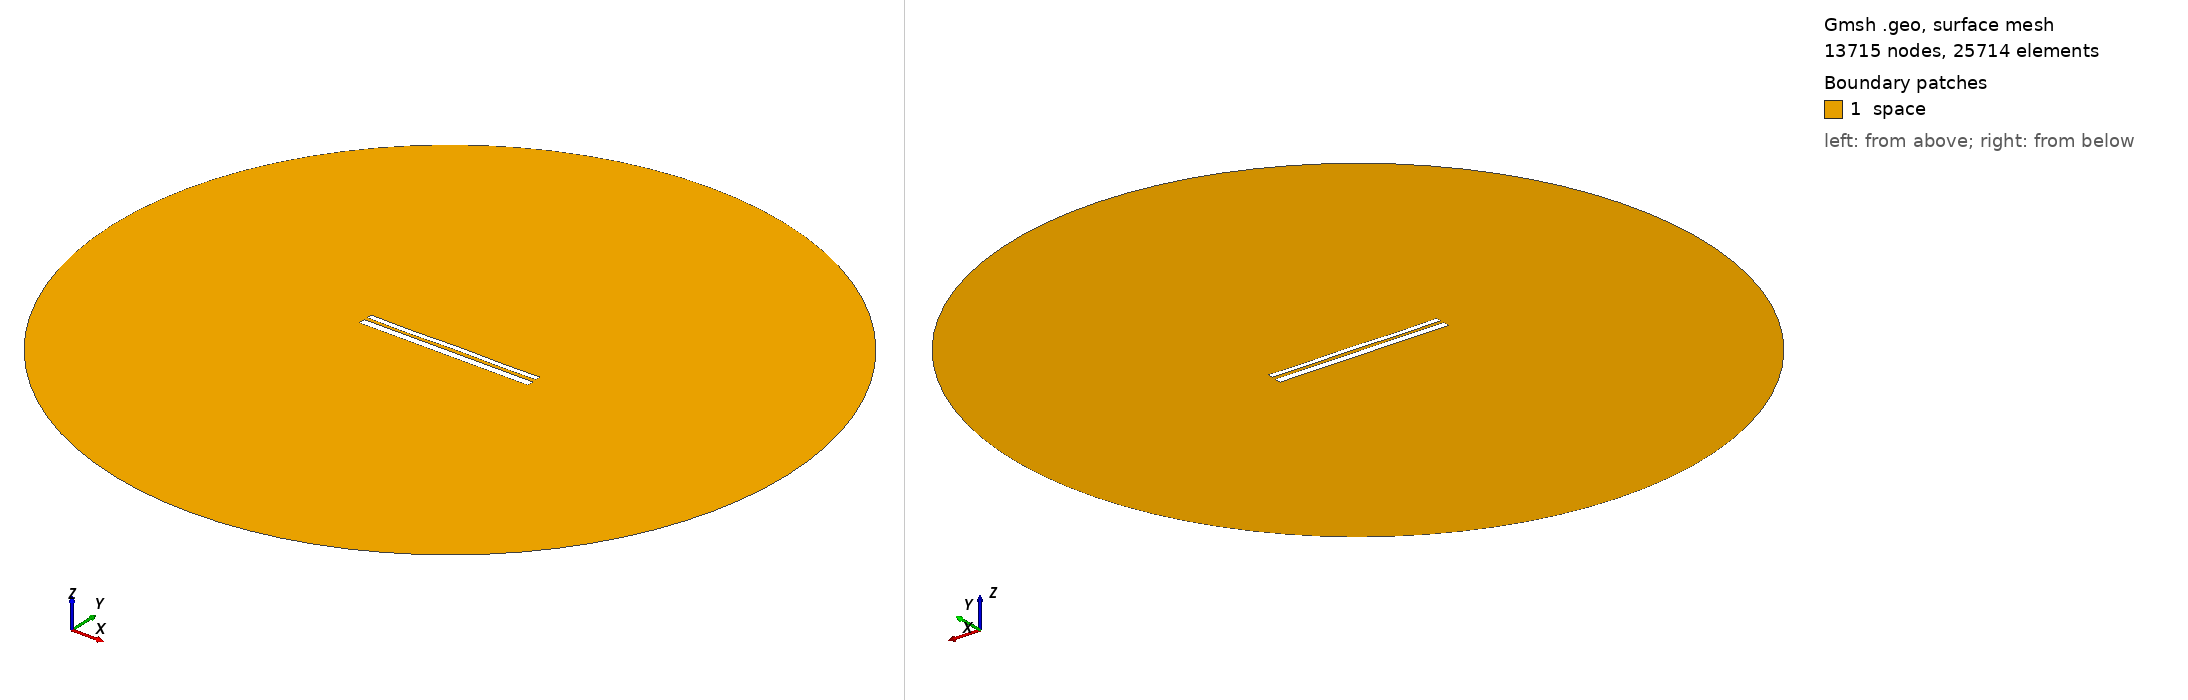

Gmsh geometry script, surface-meshed: 13715 nodes, 25714 surface elements. Boundary patches (legend numbers): 1 space. Left view from above one corner, right view from below the opposite corner. Legend entries are the model's physical surfaces. The drawing asked Gmsh for element sizes between 1% and 20% of the model's largest extent; the script's own settings can give other sizes.

=== 10431.geo (drawn) ===
//---------------------------------------
// Geometry kernel
//---------------------------------------

SetFactory("OpenCASCADE");



//---------------------------------------
// Parameters of the geometry
//---------------------------------------

// Overetch of the upper plate
overetch = 0.375;

// Distance between the plates
distance = 1.75;

// Discretization over the x axis (for the deformation)
nx = 50; 

// Length of the plate
L = 100 - overetch; 

// Number of modes
n = 4; 

// 1st mode coefficient
coeff(1) = 0.07499999999999998;
beta(1) = 0.596864 * 3.1415926535 / L;

// 2nd mode coefficient
coeff(2) = 0.0;
beta(2) = 1.49418 * 3.1415926535 / L;

// 3rd mode coefficient
coeff(3) = -0.075;
beta(3) = 2.50025 * 3.1415926535 / L;

// 4th mode coefficient
coeff(4) = -0.15;
beta(4) = 3.49999 * 3.1415926535 / L;



//---------------------------------------
// Upper plate (deformed rectangle)
//---------------------------------------

// Coordiantes of the upper plate
xmin = -50;
xmax = 50 - overetch;

// Height of the upper plate
yheight = 4 - 2 * overetch;

// Indexes of the points
UpperID[] = {};
LowerID[] = {};
LeftID[] = {};
RightID[] = {};

// Point index
p = 1;

// Horizontal edges
For i In {1:nx}
    x = xmin + (i-1)*(xmax - xmin)/(nx-1);

    y_bottom = distance / 2 + overetch;
    For j In {1:n}
        C = (Cosh(beta(j)*L) + Cos(beta(j)*L)) / (Sinh(beta(j)*L) + Sin(beta(j)*L));
        y_bottom  = y_bottom + coeff(j) * (Cosh(beta(j)*(x+50)) - Cos(beta(j)*(x+50)) - C * (Sinh(beta(j)*(x+50)) - Sin(beta(j)*(x+50))));
    EndFor

    y_top = y_bottom + yheight;

    Point(p) = {x, y_top, 0, 1.0};
    UpperID[i] = p;
    p = p + 1;

    Point(p) = {x, y_bottom, 0, 1.0};
    LowerID[i] = p;
    p = p + 1;
EndFor

// Create point lists
UpperPts[] = {}; LowerPts[] = {};
For i In {1:nx}
  UpperPts[] += {UpperID[i]};
  LowerPts[] += {LowerID[i]};
EndFor

// Build splines
Spline(1) = {UpperPts[]};
Spline(2) = {LowerPts[]};
Line(3) = {LowerPts[nx-1], UpperPts[nx-1]};
Line(4) = {LowerPts[0], UpperPts[0]};

// Build the plane surface
Curve Loop(1) = {2, 3, -1, -4};
Plane Surface(1) = {1};



//---------------------------------------
// Lower plate (rectangle)
//---------------------------------------

// Vertices
Point(1001) = {-50, -1, 0, 1.0};
Point(1002) = { 50, -1, 0, 1.0};
Point(1003) = { 50,  -5, 0, 1.0};
Point(1004) = {-50,  -5, 0, 1.0};

// Edges
Line(5) = {1001, 1002};
Line(6) = {1002, 1003};
Line(7) = {1003, 1004};
Line(8) = {1004, 1001};

// Plane surface
Line Loop(2) = {5, 6, 7, 8};
Plane Surface(2) = {2}; 



//---------------------------------------
// Outer (fictious) boundary
//---------------------------------------

// Points
Point(1005) = {0, 0, 0};       // Center
Point(1006) = {200, 0, 0};     // Start point
Point(1007) = {0, 200, 0};     // 90 degrees
Point(1008) = {-200, 0, 0};    // 180 degrees
Point(1009) = {0, -200, 0};    // 270 degrees

// Circle arcs (each needs start, center, end)
Circle(9) = {1006, 1005, 1007};
Circle(10) = {1007, 1005, 1008};
Circle(11) = {1008, 1005, 1009};
Circle(12) = {1009, 1005, 1006};

// Plane surface for the entire domain
Curve Loop(3) = {9, 10, 11, 12};
Surface(3) = {3};

// Subtract the plates from the whole domain to obtain the actual domain where we want to solve the equations
BooleanDifference{ Surface{3}; Delete; }{ Surface{1}; Surface{2}; Delete; }




//---------------------------------------
// Transfinite Lines/Curves
//---------------------------------------

// Set the number of points on the boundaries
r = 7;

// Plates
Transfinite Curve {1, 2} = 50*r Using Progression 1;
Transfinite Curve {3, 4} = 2*r Using Progression 1;
Transfinite Line {5, 7} = 50*r Using Progression 1;
Transfinite Line {6, 8} = 2*r Using Progression 1;

// Outer boundary
Transfinite Line {9, 10, 11, 12} = 20 Using Progression 1;



//---------------------------------------
// Physical groups
//---------------------------------------                

// Physical curves (boundaries)
Physical Line("force_segment", 10) = {2};
Physical Line("upper_plate", 11) = {1, 3, 4};
Physical Line("lower_plate", 12) = {5, 6, 7, 8};
Physical Line("boundary", 20) = {9, 10, 11, 12};

// Physical Surfaces
Physical Surface("space", 30) = {3};



//---------------------------------------
// 6. Generate the Mesh
//---------------------------------------

// 2D mesh generation
Mesh 2;
